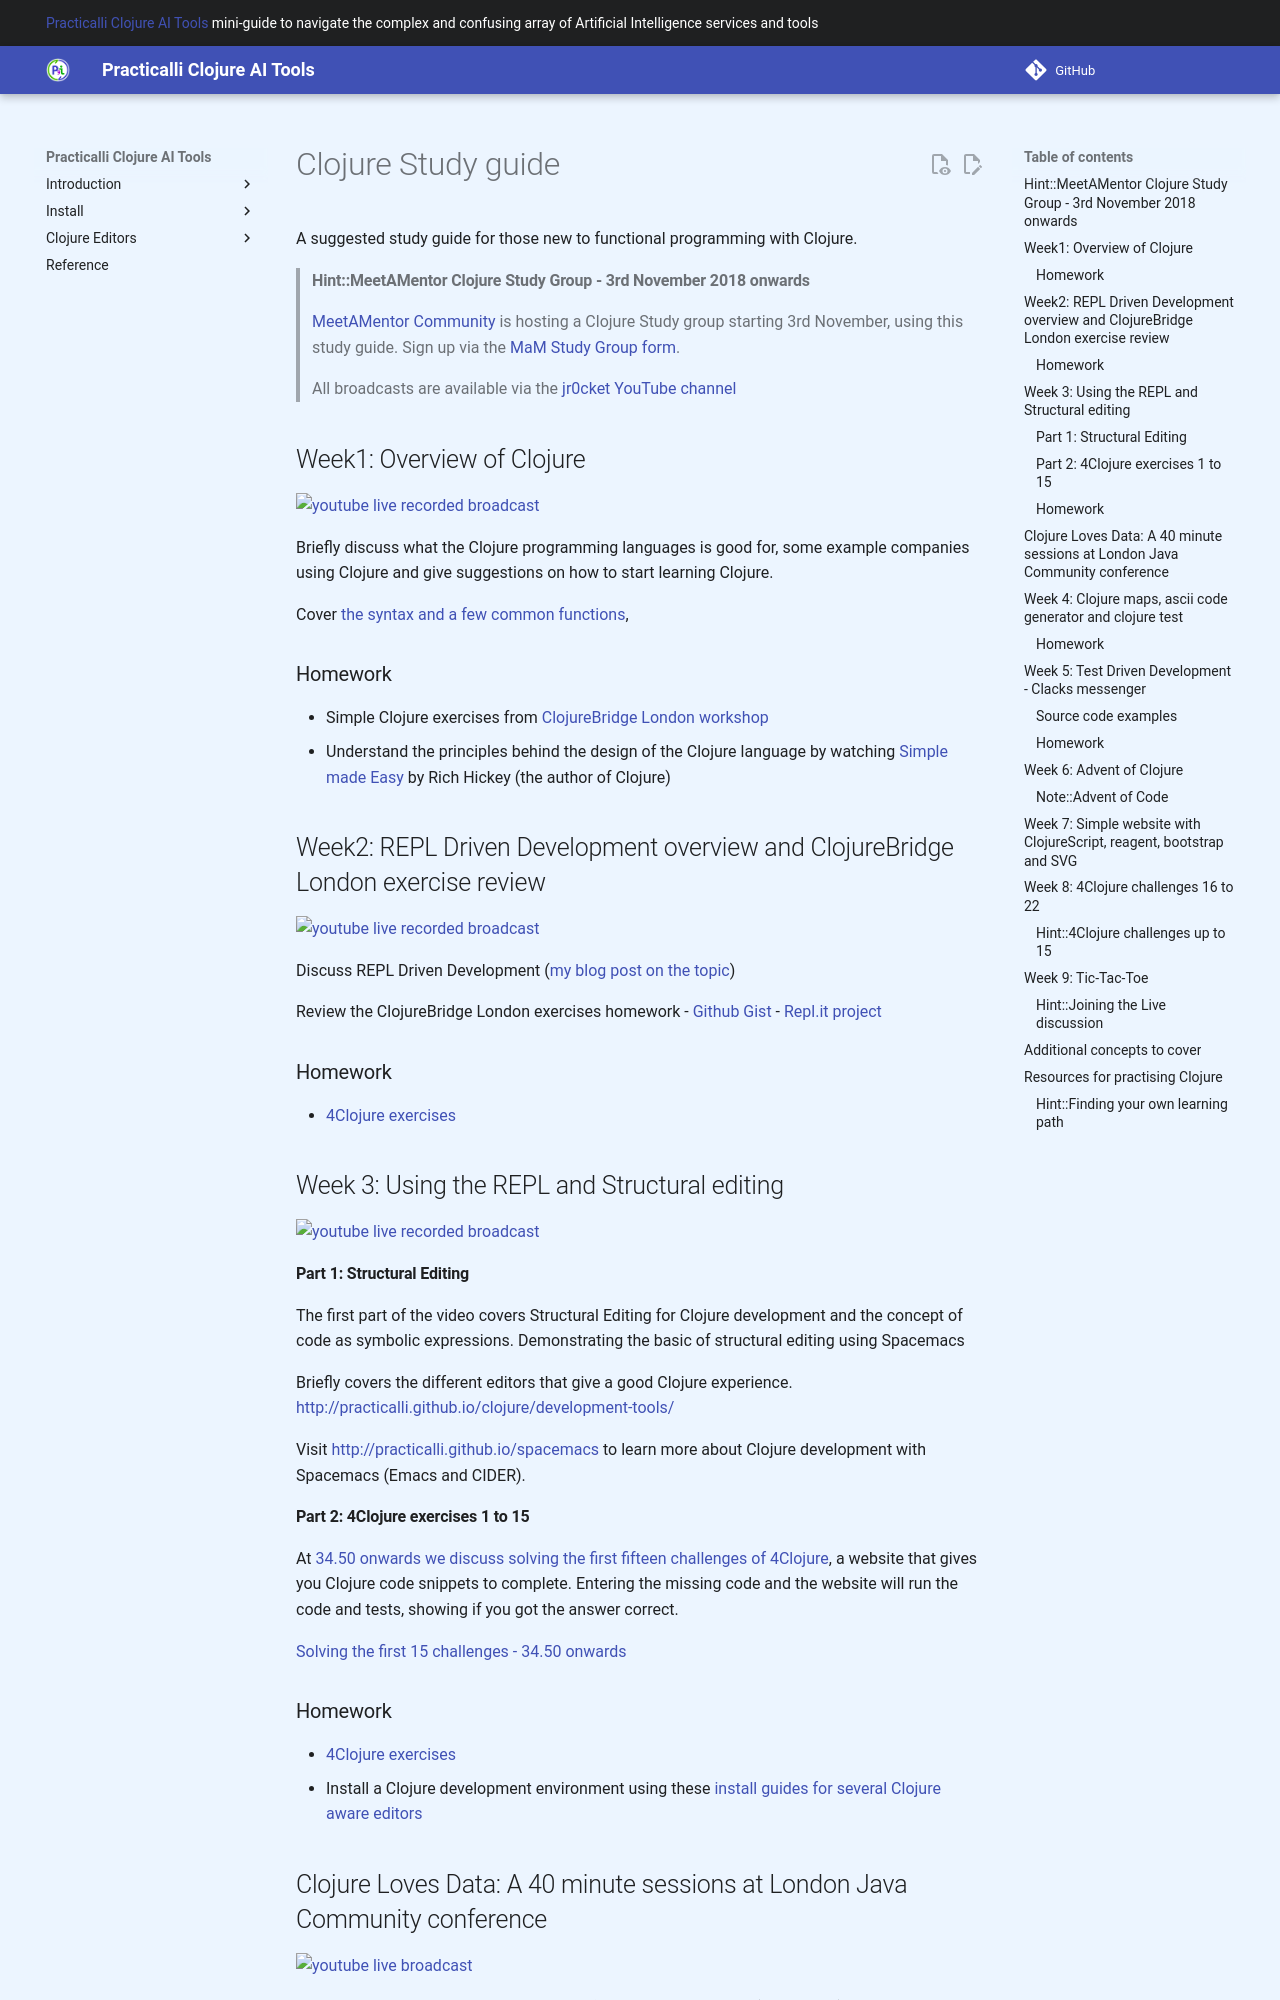

repository: practicalli/clojure-ai-tools · page: introduction/study-guide/index.html · generator: mkdocs

# Clojure Study guide

A suggested study guide for those new to functional programming with Clojure.

> #### Hint::MeetAMentor Clojure Study Group - 3rd November 2018 onwards
> [MeetAMentor Community](http://meetamentor.co.uk/) is hosting a Clojure Study group starting 3rd November, using this study guide.  Sign up via the[ MaM Study Group form](http://bcrw.typeform.com/to/VkChxI).
>
> All broadcasts are available via the [jr0cket YouTube channel](https://www.youtube.com/channel/UCelY2sic3hsIiSeAhWt640g)

## Week1: Overview of Clojure

[![youtube live recorded broadcast](/images/youtube-live-recorded-broadcast.png)](https://www.youtube.com/watch?v=MZcuL4lRw5E&index=1&list=PLy9I_IfUBzKJSgctCJaRYcnF6kZdiZ5ku)

Briefly discuss what the Clojure programming languages is good for, some example companies using Clojure and give suggestions on how to start learning Clojure.

Cover [the syntax and a few common functions](https://repl.it/@jr0cket/Clojure-In-15-minutes),

### Homework
* Simple Clojure exercises from [ClojureBridge London workshop](https://clojurebridgelondon.github.io/workshop/simple-values/)
* Understand the principles behind the design of the Clojure language by watching [Simple made Easy](https://www.infoq.com/presentations/Simple-Made-Easy) by Rich Hickey (the author of Clojure)

## Week2: REPL Driven Development overview and ClojureBridge London exercise review

[![youtube live recorded broadcast](/images/youtube-live-recorded-broadcast.png)](https://www.youtube.com/watch?v=y5TAHwZc1JE&index=2&list=PLy9I_IfUBzKJSgctCJaRYcnF6kZdiZ5ku)

Discuss REPL Driven Development ([my blog post on the topic](http://jr0cket.co.uk/2018/11/REPL-driven-development-with-Clojure.html))

Review the ClojureBridge London exercises homework - [Github Gist](https://gist.github.com/jr0cket/6551c8ef224a63e891bc61665471bcd1) - [Repl.it project](https://repl.it/@jr0cket/ClojureBridge-London-exercises)

### Homework
* [4Clojure exercises](http://www.4clojure.com/)


## Week 3: Using the REPL and Structural editing

[![youtube live recorded broadcast](/images/youtube-live-recorded-broadcast.png)](https://www.youtube.com/watch?v=PmSPKvlJk74&index=3&list=PLy9I_IfUBzKJSgctCJaRYcnF6kZdiZ5ku)

#### Part 1: Structural Editing
The first part of the video covers Structural Editing for Clojure development and the concept of code as symbolic expressions.  Demonstrating the basic of structural editing using Spacemacs

Briefly covers the different editors that give a good Clojure experience.
http://practicalli.github.io/clojure/development-tools/

Visit http://practicalli.github.io/spacemacs to learn more about Clojure development with Spacemacs (Emacs and CIDER).

#### Part 2: 4Clojure exercises 1 to 15
At [34.50 onwards we discuss solving the first fifteen challenges of 4Clojure](https://www.youtube.com/watch?v=PmSPKvlJk74&feature=youtu.be&t=2090), a website that gives you Clojure code snippets to complete.  Entering the missing code and the website will run the code and tests, showing if you got the answer correct.

[Solving the first 15 challenges - 34.50 onwards](https://www.youtube.com/watch?v=PmSPKvlJk74&feature=youtu.be&t=2090)

### Homework
* [4Clojure exercises](http://www.4clojure.com/)
* Install a Clojure development environment using these [install guides for several Clojure aware editors](https://practicalli.github.io/clojure/development-tools/)
